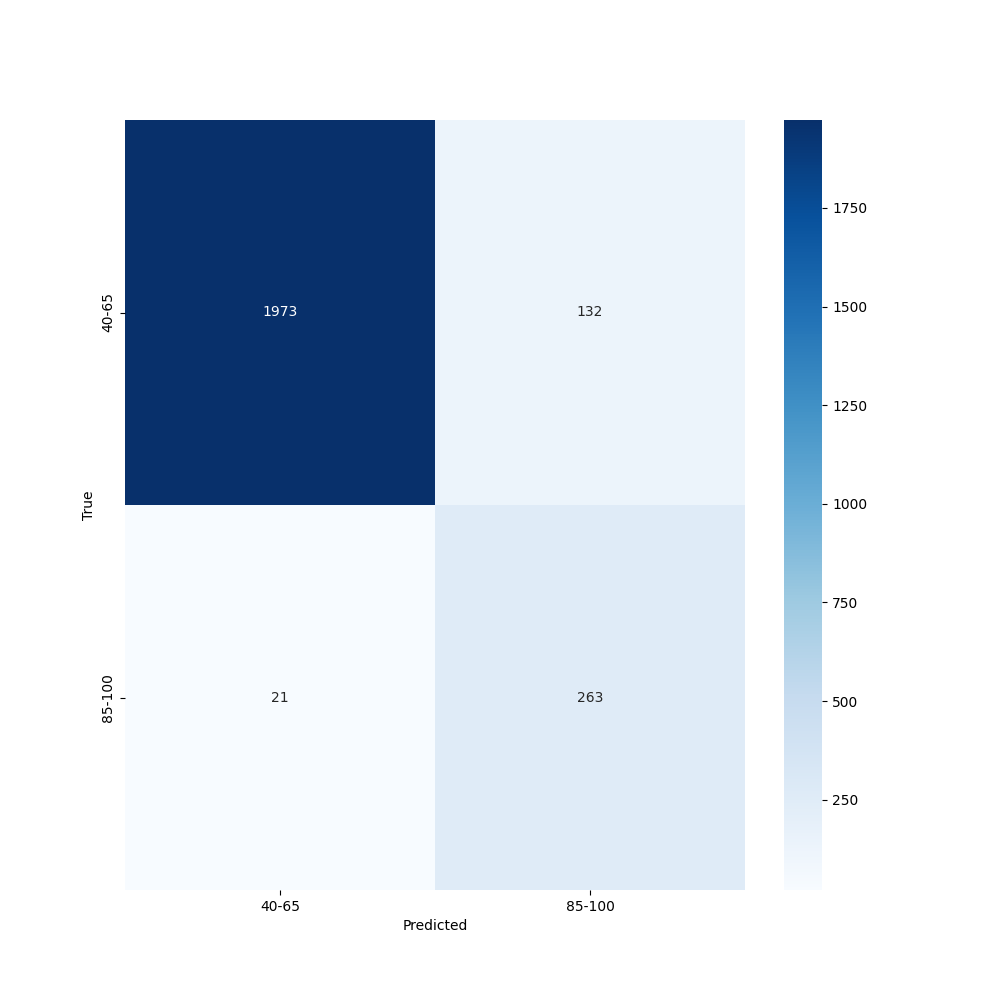

The data file committed next to this chart (first rows):
, precision, recall, f1-score, support
40-65, 0.9895, 0.9373, 0.9627, 2105
85-100, 0.6658, 0.9261, 0.7747, 284.0
accuracy, 0.936, 0.936, 0.936, 0.936
macro avg, 0.8276, 0.9317, 0.8687, 2389
weighted avg, 0.951, 0.936, 0.9403, 2389
